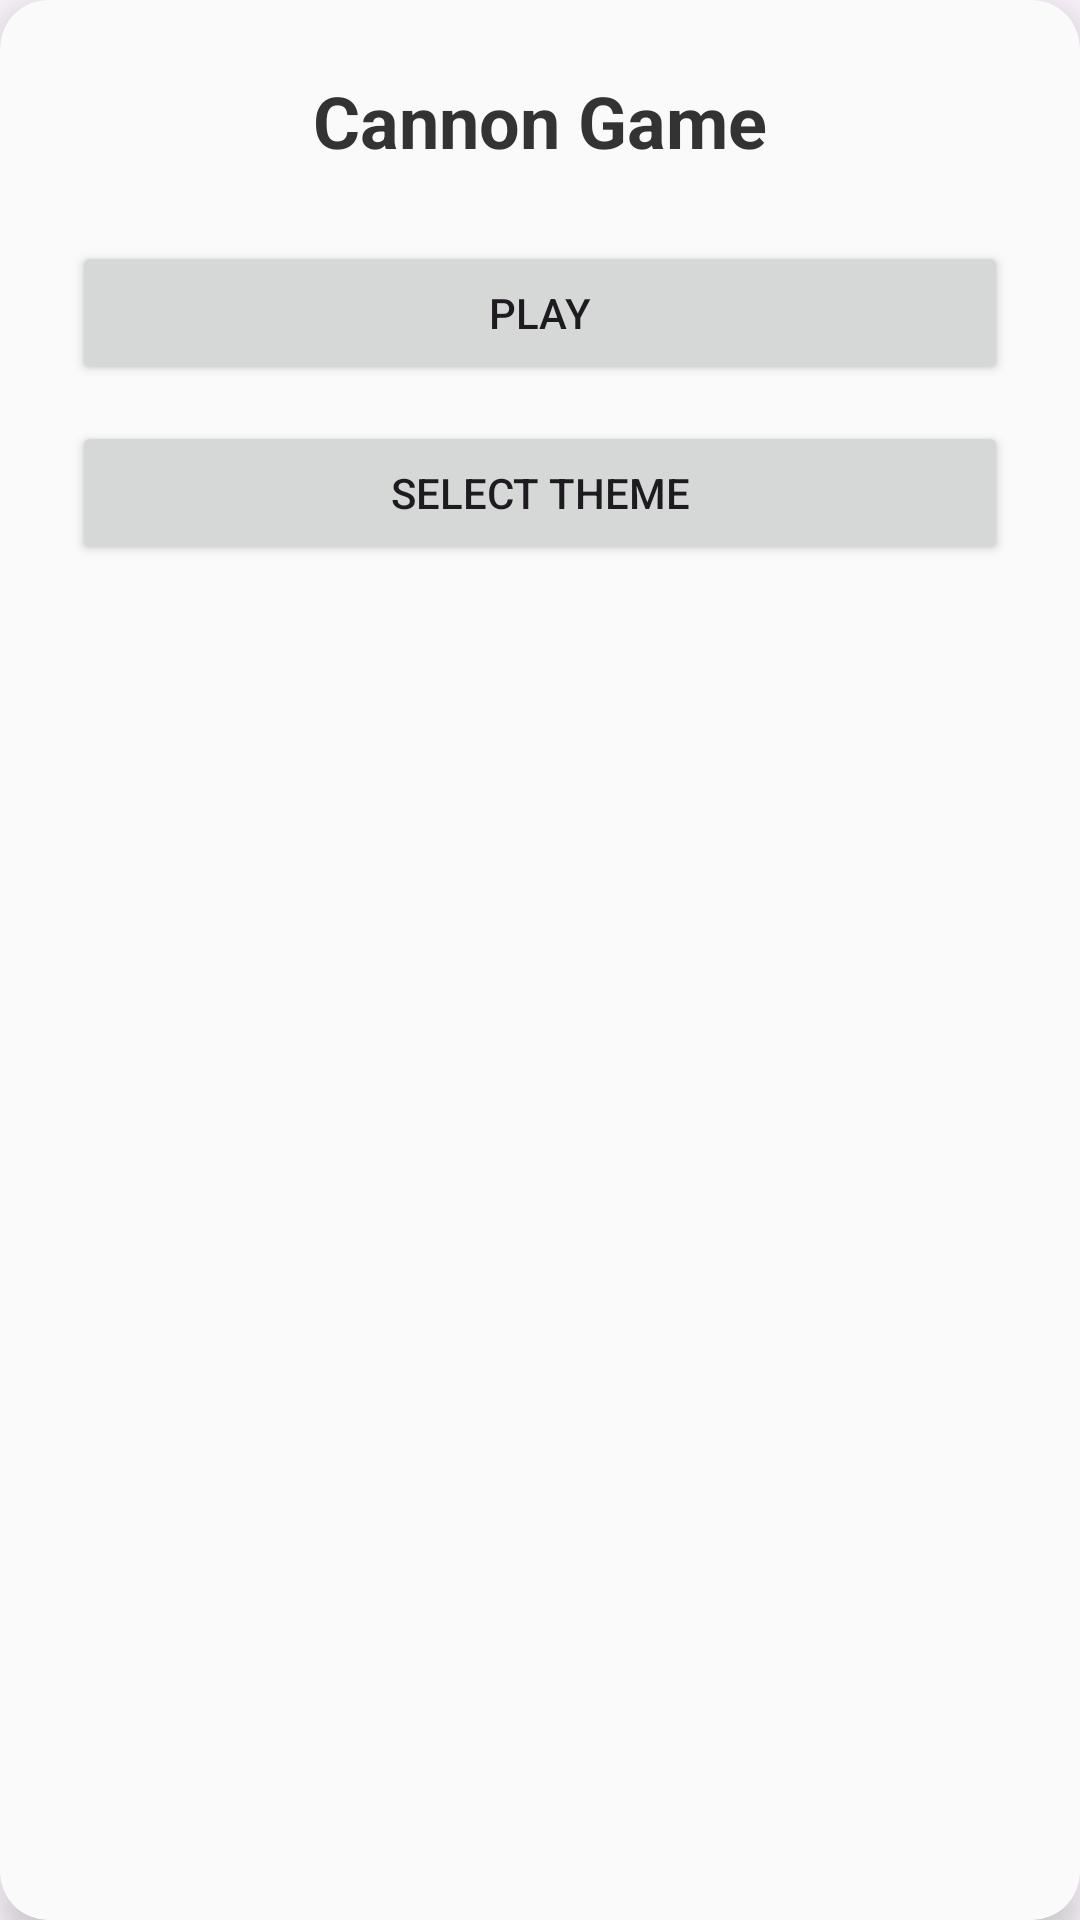

Android layout source for this screen:
<!-- AndroidManifest.xml: application theme Theme.CannonGameApp -->
<!-- res/layout/dialog_main_menu.xml -->
<?xml version="1.0" encoding="utf-8"?>
<androidx.cardview.widget.CardView xmlns:android="http://schemas.android.com/apk/res/android"
    xmlns:app="http://schemas.android.com/apk/res-auto"
    android:layout_width="match_parent"
    android:layout_height="wrap_content"
    app:cardBackgroundColor="#FAFAFA"
    app:cardCornerRadius="16dp"
    app:cardElevation="8dp"
    android:layout_gravity="center">

    <LinearLayout
        android:layout_width="match_parent"
        android:layout_height="wrap_content"
        android:orientation="vertical"
        android:padding="24dp"
        android:gravity="center">

        <TextView
            android:layout_width="wrap_content"
            android:layout_height="wrap_content"
            android:text="Cannon Game"
            android:textSize="24sp"
            android:textStyle="bold"
            android:textColor="#333333"
            android:layout_marginBottom="24dp"/>

        <Button
            android:id="@+id/btnPlay"
            android:layout_width="match_parent"
            android:layout_height="wrap_content"
            android:text="Play"
            android:layout_marginBottom="12dp"/>

        <Button
            android:id="@+id/btnSelectTheme"
            android:layout_width="match_parent"
            android:layout_height="wrap_content"
            android:text="Select Theme"/>

    </LinearLayout>
</androidx.cardview.widget.CardView>
<!-- resources referenced by this layout -->
<resources>
  <style name="Theme.CannonGameApp" parent="Base.Theme.CannonGameApp" />
  <style name="Base.Theme.CannonGameApp" parent="Theme.Material3.DayNight.NoActionBar">
          <item name="windowNoTitle">true</item>
          <item name="windowActionBar">false</item>
          <item name="android:windowFullscreen">true</item>
      </style>
</resources>
